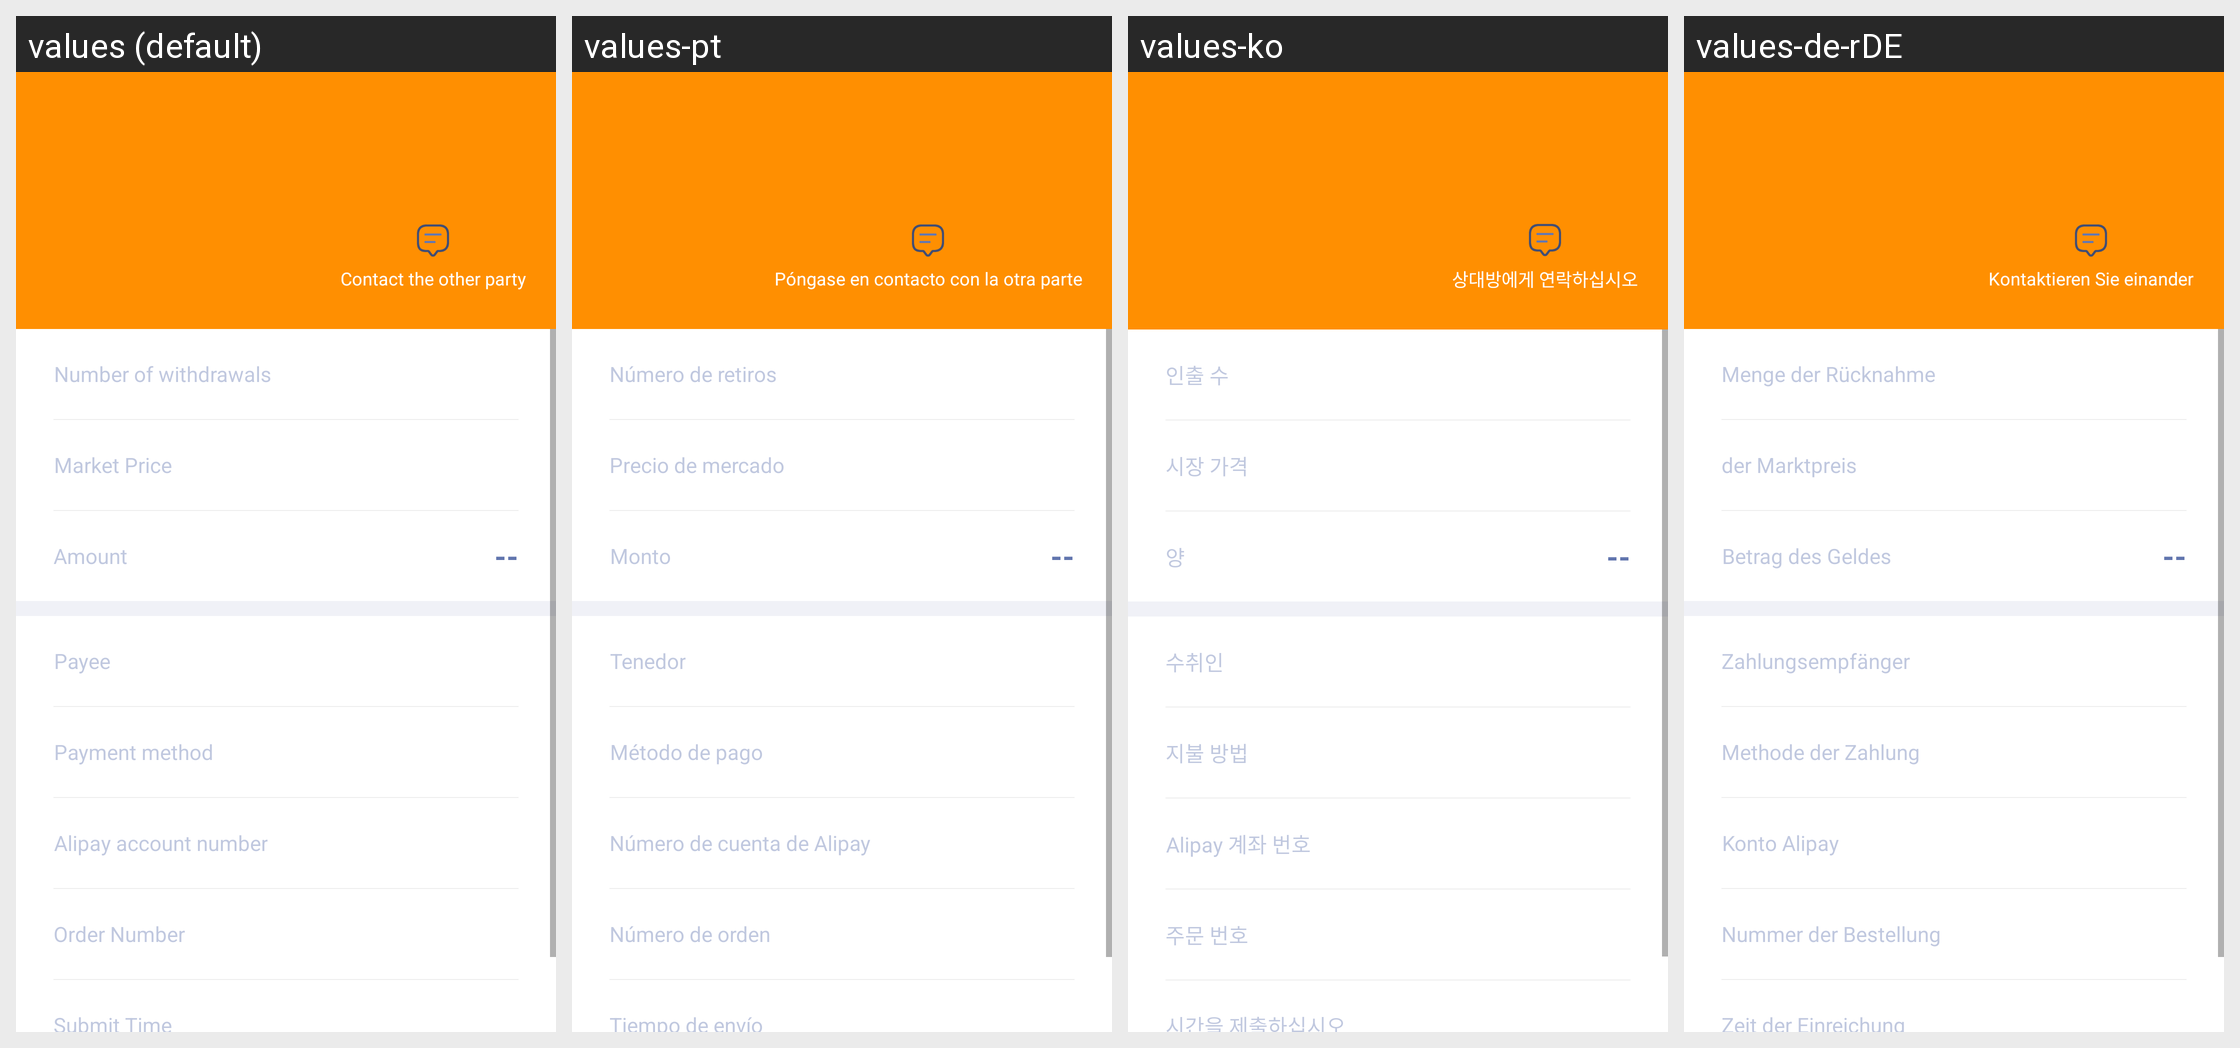

Here is an Android app screen in its default locale and in the app's own translations. Write out the translated-string differences for the strings that appear on this screen.
Android screen res/layout/with_draw_info.xml rendered under 4 locales, left to right: values (default), values-pt, values-ko, values-de-rDE. Device: Nexus 5 (rendered at 1080×1920; each locale shown at half size, 540×960, under a caption strip naming it); theme AppThemeToolBar.Translucent.
Other locales in the repository, not shown: values-en-rUS, values-es, values-fr, values-ja-rJP, values-jp, values-ru, values-zh-rCN, values-zh-rTW.
Strings drawn on this screen, with the default value and each locale's value (text and hints the layout hard-codes, and strings that could not be matched under every locale, appear in the picture but are not listed):

lianxiduifang
  values: Contact the other party
  values-pt: Póngase en contacto con la otra parte
  values-ko: 상대방에게 연락하십시오
  values-de-rDE: Kontaktieren Sie einander

tixianshuliang
  values: Number of withdrawals
  values-pt: Número de retiros
  values-ko: 인출 수
  values-de-rDE: Menge der Rücknahme

shijia
  values: Market Price
  values-pt: Precio de mercado
  values-ko: 시장 가격
  values-de-rDE: der Marktpreis

jine
  values: Amount
  values-pt: Monto
  values-ko: 양
  values-de-rDE: Betrag des Geldes

shoukuanren
  values: Payee
  values-pt: Tenedor
  values-ko: 수취인
  values-de-rDE: Zahlungsempfänger

shoukuanfangshi
  values: Payment method
  values-pt: Método de pago
  values-ko: 지불 방법
  values-de-rDE: Methode der Zahlung

zhifubaozhanghao
  values: Alipay account number
  values-pt: Número de cuenta de Alipay
  values-ko: Alipay 계좌 번호
  values-de-rDE: Konto Alipay

dingdanhao
  values: Order Number
  values-pt: Número de orden
  values-ko: 주문 번호
  values-de-rDE: Nummer der Bestellung

tijiaoshijian
  values: Submit Time
  values-pt: Tiempo de envío
  values-ko: 시간을 제출하십시오
  values-de-rDE: Zeit der Einreichung
